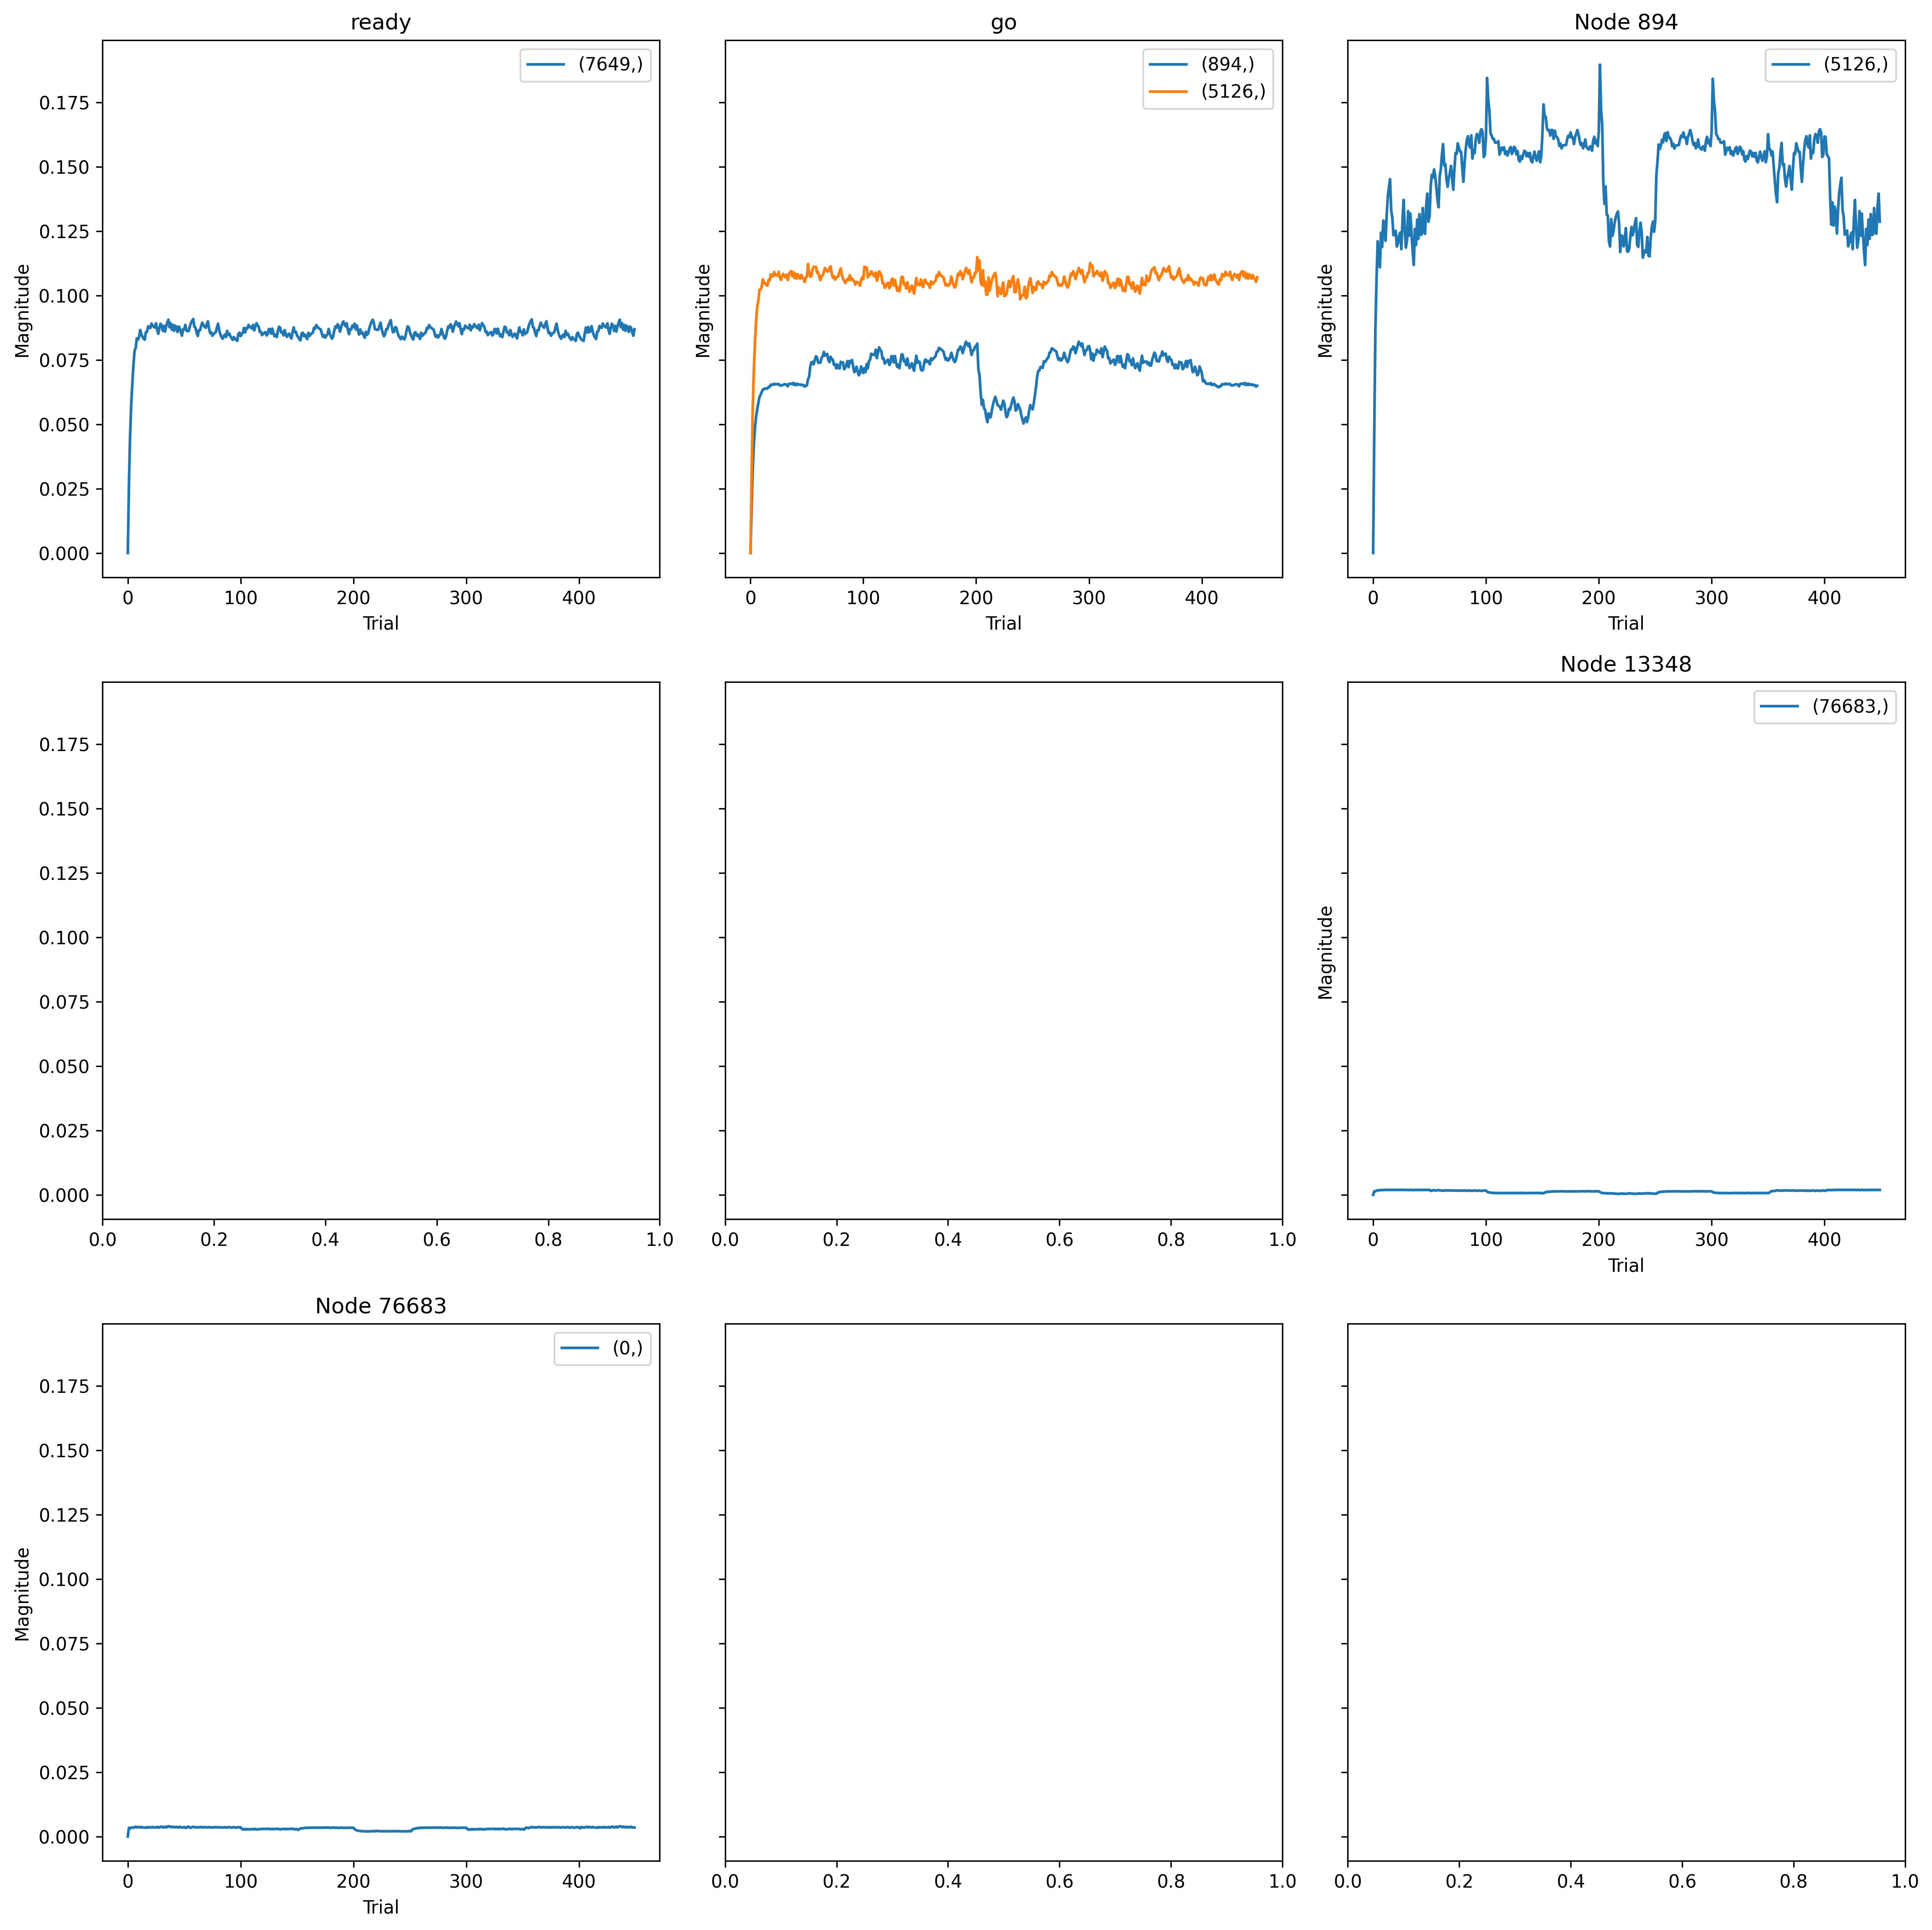

Data behind this chart, as committed beside it:
, trial, prior_node, posterior_node, weight
0, 0, -2, 894, 0.0
1, 0, 894, 5126, 0.0
2, 0, -2, 5126, 0.0
3, 0, 76683, 0, 0.0
4, 0, 13348, 76683, 0.0
5, 0, -1, 7649, 0.0
6, 1, -2, 894, 0.03996
7, 1, 894, 5126, 0.06934
8, 1, -2, 5126, 0.04439
9, 1, 76683, 0, 0.09725
10, 1, 13348, 76683, 0.09682
11, 1, -1, 7649, 0.05569
12, 2, -2, 894, 0.07513
13, 2, 894, 5126, 0.1277
14, 2, -2, 5126, 0.08277
15, 2, 76683, 0, 0.08847
16, 2, 13348, 76683, 0.09468
17, 2, -1, 7649, 0.09533
18, 3, -2, 894, 0.09842
19, 3, 894, 5126, 0.156
20, 3, -2, 5126, 0.1048
21, 3, 76683, 0, 0.09934
22, 3, 13348, 76683, 0.1181
23, 3, -1, 7649, 0.121
24, 4, -2, 894, 0.1137
25, 4, 894, 5126, 0.1781
26, 4, -2, 5126, 0.1205
27, 4, 76683, 0, 0.0996
28, 4, 13348, 76683, 0.127
29, 4, -1, 7649, 0.1383
30, 5, -2, 894, 0.1238
31, 5, 894, 5126, 0.1707
32, 5, -2, 5126, 0.1328
33, 5, 76683, 0, 0.09469
34, 5, 13348, 76683, 0.1251
35, 5, -1, 7649, 0.154
36, 6, -2, 894, 0.1306
37, 6, 894, 5126, 0.1632
38, 6, -2, 5126, 0.1408
39, 6, 76683, 0, 0.1038
40, 6, 13348, 76683, 0.1281
41, 6, -1, 7649, 0.1654
42, 7, -2, 894, 0.1363
43, 7, 894, 5126, 0.183
44, 7, -2, 5126, 0.1443
45, 7, 76683, 0, 0.1079
46, 7, 13348, 76683, 0.1357
47, 7, -1, 7649, 0.1676
48, 8, -2, 894, 0.1417
49, 8, 894, 5126, 0.1748
50, 8, -2, 5126, 0.1504
51, 8, 76683, 0, 0.09956
52, 8, 13348, 76683, 0.1305
53, 8, -1, 7649, 0.1755
54, 9, -2, 894, 0.1437
55, 9, 894, 5126, 0.1899
56, 9, -2, 5126, 0.1505
57, 9, 76683, 0, 0.1061
58, 9, 13348, 76683, 0.1371
59, 9, -1, 7649, 0.1744
... 2,640 more rows
